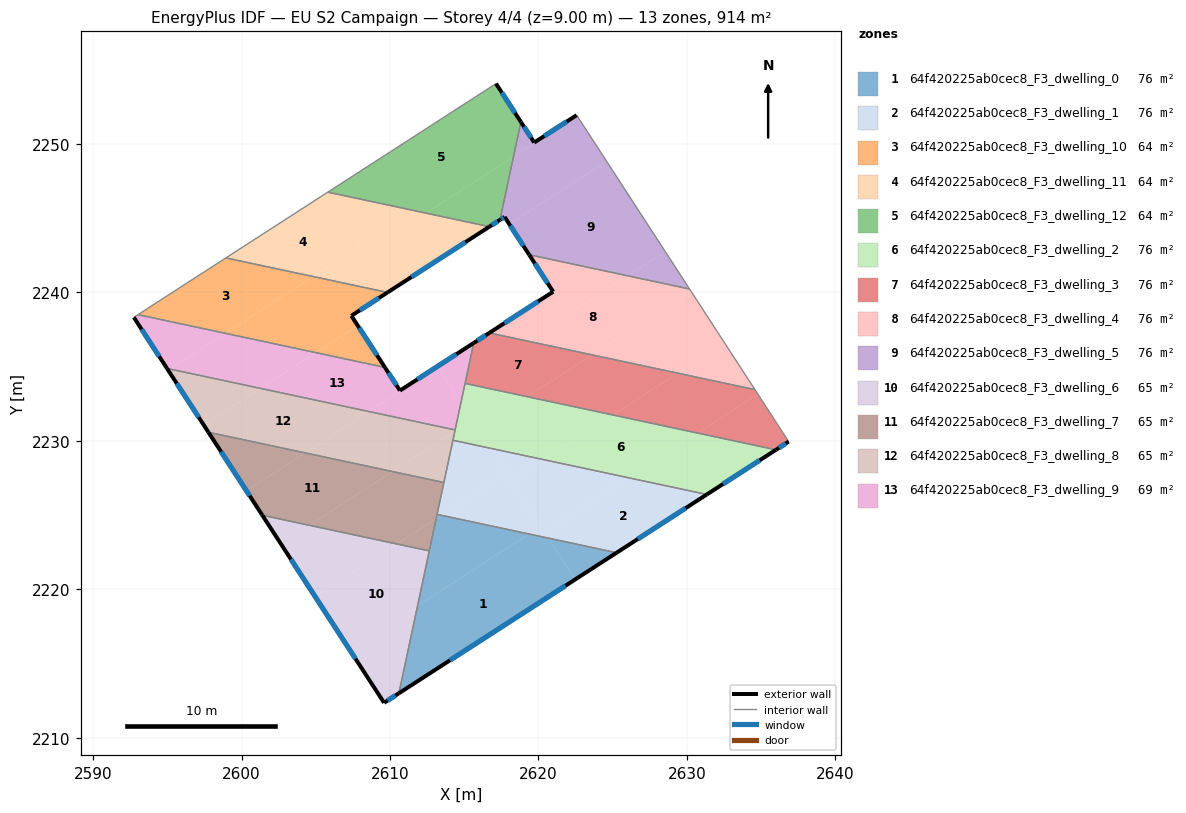
=== STOREY PLAN SPEC (per zone: floor XY polygon, exterior-wall plan segments, windows/doors) ===
zone 1: 64f420225ab0cec8_F3_dwelling_0  (76.2 m²)
  floor: (2620.66, 2223.45) (2622.46, 2220.66) (2610.60, 2213.00) (2611.85, 2218.88) (2619.36, 2223.73)
  floor: (2625.26, 2222.47) (2622.46, 2220.66) (2620.66, 2223.45)
  floor: (2619.36, 2223.73) (2611.85, 2218.88) (2613.11, 2224.77) (2613.45, 2224.99)
  floor: (2613.45, 2224.99) (2613.11, 2224.77) (2613.17, 2225.05)
  exterior wall: (2610.60, 2213.00) – (2625.26, 2222.46)  [17.5 m]
    window: (2614.04, 2215.22) – (2621.82, 2220.24)  [14.7 m²]
  interior walls: 3
zone 2: 64f420225ab0cec8_F3_dwelling_1  (76.2 m²)
  floor: (2620.15, 2224.24) (2620.66, 2223.45) (2619.36, 2223.73)
  floor: (2626.06, 2227.52) (2620.40, 2223.86) (2618.16, 2227.32) (2620.35, 2228.73)
  floor: (2631.34, 2226.39) (2625.26, 2222.46) (2620.66, 2223.45) (2620.40, 2223.86) (2626.06, 2227.52)
  floor: (2618.16, 2227.32) (2620.15, 2224.24) (2619.36, 2223.73) (2613.45, 2224.99) (2617.84, 2227.82)
  floor: (2620.35, 2228.73) (2618.16, 2227.32) (2617.84, 2227.82) (2616.75, 2229.50)
  floor: (2616.75, 2229.50) (2617.84, 2227.82) (2613.45, 2224.99) (2613.17, 2225.05) (2614.23, 2230.04)
  exterior wall: (2625.26, 2222.46) – (2631.34, 2226.39)  [7.2 m]
    window: (2626.69, 2223.39) – (2629.91, 2225.47)  [6.1 m²]
  interior walls: 4
zone 3: 64f420225ab0cec8_F3_dwelling_10  (64.0 m²)
  floor: (2604.82, 2241.07) (2598.90, 2237.25) (2593.02, 2238.50) (2598.94, 2242.32)
  floor: (2609.83, 2240.00) (2607.40, 2238.43) (2607.82, 2237.77) (2605.00, 2235.94) (2598.90, 2237.25) (2604.82, 2241.07)
  floor: (2607.82, 2237.77) (2609.65, 2234.95) (2605.00, 2235.94)
  exterior wall: (2607.40, 2238.43) – (2609.83, 2240.00)  [2.9 m]
    window: (2607.97, 2238.80) – (2609.26, 2239.63)  [2.4 m²]
  exterior wall: (2609.65, 2234.95) – (2607.40, 2238.43)  [4.1 m]
    window: (2609.12, 2235.77) – (2607.93, 2237.61)  [3.5 m²]
  interior walls: 3
zone 4: 64f420225ab0cec8_F3_dwelling_11  (64.2 m²)
  floor: (2616.69, 2244.43) (2609.93, 2240.07) (2608.26, 2242.66) (2612.42, 2245.34)
  floor: (2612.42, 2245.34) (2608.26, 2242.66) (2605.67, 2246.67) (2605.81, 2246.75)
  floor: (2605.67, 2246.67) (2607.97, 2243.10) (2604.82, 2241.07) (2598.94, 2242.32)
  floor: (2607.97, 2243.10) (2609.93, 2240.07) (2609.83, 2240.00) (2604.82, 2241.07)
  exterior wall: (2609.83, 2240.00) – (2616.69, 2244.43)  [8.2 m]
    window: (2611.44, 2241.04) – (2615.08, 2243.39)  [6.9 m²]
  interior walls: 3
zone 5: 64f420225ab0cec8_F3_dwelling_12  (63.7 m²)
  floor: (2617.14, 2254.07) (2618.81, 2251.49) (2618.32, 2249.15) (2612.42, 2245.34) (2605.81, 2246.75)
  floor: (2618.32, 2249.15) (2617.41, 2244.89) (2616.69, 2244.43) (2612.42, 2245.34)
  exterior wall: (2618.82, 2251.49) – (2617.14, 2254.07)  [3.1 m]
    window: (2618.42, 2252.09) – (2617.53, 2253.46)  [2.6 m²]
  exterior wall: (2616.69, 2244.43) – (2617.41, 2244.89)  [0.8 m]
    window: (2616.86, 2244.54) – (2617.24, 2244.78)  [0.7 m²]
  interior walls: 3
zone 6: 64f420225ab0cec8_F3_dwelling_2  (76.2 m²)
  floor: (2630.72, 2230.53) (2626.06, 2227.52) (2620.35, 2228.73) (2625.01, 2231.74)
  floor: (2625.01, 2231.74) (2620.35, 2228.73) (2616.75, 2229.50) (2615.90, 2230.82) (2619.24, 2232.98)
  floor: (2619.24, 2232.98) (2615.90, 2230.82) (2614.78, 2232.57) (2615.05, 2233.87)
  floor: (2636.00, 2229.40) (2631.34, 2226.39) (2626.06, 2227.52) (2630.72, 2230.53)
  floor: (2614.78, 2232.57) (2615.53, 2231.40) (2614.36, 2230.65)
  floor: (2615.53, 2231.40) (2616.75, 2229.50) (2614.24, 2230.04) (2614.36, 2230.65)
  exterior wall: (2631.34, 2226.39) – (2636.00, 2229.40)  [5.5 m]
    window: (2632.43, 2227.09) – (2634.91, 2228.69)  [4.7 m²]
  interior walls: 4
zone 7: 64f420225ab0cec8_F3_dwelling_3  (76.2 m²)
  floor: (2623.60, 2235.80) (2619.24, 2232.98) (2615.05, 2233.87) (2615.64, 2236.59) (2616.69, 2237.27)
  floor: (2634.58, 2233.45) (2634.78, 2233.15) (2630.72, 2230.53) (2625.01, 2231.74) (2629.38, 2234.56)
  floor: (2634.78, 2233.15) (2636.86, 2229.95) (2636.00, 2229.40) (2630.72, 2230.53)
  floor: (2629.38, 2234.56) (2625.01, 2231.74) (2619.24, 2232.98) (2623.60, 2235.80)
  exterior wall: (2616.69, 2237.27) – (2615.64, 2236.59)  [1.3 m]
    window: (2616.44, 2237.11) – (2615.88, 2236.75)  [1.1 m²]
  exterior wall: (2636.00, 2229.40) – (2636.86, 2229.95)  [1.0 m]
    window: (2636.20, 2229.53) – (2636.66, 2229.82)  [0.9 m²]
  interior walls: 4
zone 8: 64f420225ab0cec8_F3_dwelling_4  (76.2 m²)
  floor: (2630.27, 2240.10) (2632.54, 2236.60) (2629.38, 2234.56) (2623.60, 2235.80)
  floor: (2630.18, 2240.23) (2630.27, 2240.10) (2623.60, 2235.80) (2616.69, 2237.27) (2620.99, 2240.05) (2619.38, 2242.54) (2621.99, 2238.53) (2626.01, 2241.12)
  floor: (2632.54, 2236.60) (2634.58, 2233.45) (2629.38, 2234.56)
  floor: (2626.01, 2241.12) (2621.99, 2238.53) (2619.38, 2242.54)
  exterior wall: (2619.37, 2242.54) – (2620.99, 2240.05)  [3.0 m]
    window: (2619.75, 2241.95) – (2620.61, 2240.63)  [2.5 m²]
  exterior wall: (2620.99, 2240.05) – (2616.69, 2237.27)  [5.1 m]
    window: (2619.98, 2239.40) – (2617.70, 2237.92)  [4.3 m²]
  interior walls: 3
zone 9: 64f420225ab0cec8_F3_dwelling_5  (76.2 m²)
  floor: (2624.59, 2248.84) (2628.54, 2242.75) (2626.01, 2241.12) (2619.38, 2242.54) (2618.03, 2244.60)
  floor: (2622.57, 2251.94) (2624.54, 2248.92) (2624.59, 2248.84) (2618.03, 2244.60) (2617.72, 2245.09) (2617.41, 2244.89) (2618.32, 2249.15) (2619.74, 2250.07) (2619.72, 2250.10)
  floor: (2618.81, 2251.49) (2619.72, 2250.10) (2619.73, 2250.06) (2618.32, 2249.15)
  floor: (2628.54, 2242.75) (2630.18, 2240.23) (2626.01, 2241.12)
  exterior wall: (2617.72, 2245.09) – (2619.37, 2242.54)  [3.0 m]
    window: (2618.11, 2244.49) – (2618.98, 2243.14)  [2.6 m²]
  exterior wall: (2617.41, 2244.89) – (2617.72, 2245.09)  [0.4 m]
    window: (2617.48, 2244.94) – (2617.64, 2245.04)  [0.3 m²]
  exterior wall: (2619.72, 2250.10) – (2618.82, 2251.49)  [1.7 m]
    window: (2619.50, 2250.43) – (2619.03, 2251.16)  [1.4 m²]
  exterior wall: (2622.57, 2251.94) – (2619.72, 2250.10)  [3.4 m]
    window: (2621.90, 2251.51) – (2620.39, 2250.53)  [2.9 m²]
  interior walls: 3
zone 10: 64f420225ab0cec8_F3_dwelling_6  (65.3 m²)
  floor: (2612.64, 2222.59) (2611.85, 2218.88) (2607.28, 2215.93) (2604.96, 2219.50) (2610.46, 2223.05)
  floor: (2610.46, 2223.05) (2604.96, 2219.50) (2601.40, 2224.99)
  floor: (2611.85, 2218.88) (2610.60, 2213.00) (2609.60, 2212.35) (2607.28, 2215.93)
  exterior wall: (2609.60, 2212.35) – (2610.60, 2213.00)  [1.2 m]
    window: (2609.83, 2212.50) – (2610.36, 2212.85)  [1.0 m²]
  exterior wall: (2601.40, 2224.99) – (2609.60, 2212.35)  [15.1 m]
    window: (2603.32, 2222.02) – (2607.67, 2215.32)  [12.7 m²]
  interior walls: 2
zone 11: 64f420225ab0cec8_F3_dwelling_7  (65.3 m²)
  floor: (2610.16, 2227.93) (2604.56, 2224.31) (2601.40, 2224.99) (2600.32, 2226.64) (2604.27, 2229.19)
  floor: (2604.27, 2229.19) (2600.32, 2226.64) (2597.76, 2230.58)
  floor: (2613.63, 2227.19) (2613.11, 2224.77) (2610.46, 2223.05) (2604.56, 2224.31) (2610.16, 2227.93)
  floor: (2613.11, 2224.77) (2612.64, 2222.59) (2610.46, 2223.05)
  exterior wall: (2597.76, 2230.58) – (2601.40, 2224.99)  [6.7 m]
    window: (2598.62, 2229.27) – (2600.54, 2226.30)  [5.6 m²]
  interior walls: 4
zone 12: 64f420225ab0cec8_F3_dwelling_8  (65.3 m²)
  floor: (2608.58, 2231.98) (2604.27, 2229.19) (2597.76, 2230.58) (2597.45, 2231.07) (2601.27, 2233.54)
  floor: (2614.38, 2230.74) (2614.36, 2230.65) (2610.16, 2227.93) (2604.27, 2229.19) (2608.58, 2231.98)
  floor: (2601.27, 2233.54) (2597.45, 2231.07) (2595.05, 2234.76) (2595.17, 2234.84)
  floor: (2595.17, 2234.84) (2595.05, 2234.76) (2594.97, 2234.88)
  floor: (2614.36, 2230.65) (2613.63, 2227.19) (2610.16, 2227.93)
  exterior wall: (2594.97, 2234.88) – (2597.76, 2230.58)  [5.1 m]
    window: (2595.63, 2233.87) – (2597.11, 2231.59)  [4.3 m²]
  interior walls: 4
zone 13: 64f420225ab0cec8_F3_dwelling_9  (69.4 m²)
  floor: (2605.00, 2235.94) (2601.27, 2233.54) (2595.17, 2234.84) (2598.90, 2237.25)
  floor: (2615.64, 2236.59) (2614.77, 2232.57) (2613.19, 2235.02)
  floor: (2613.19, 2235.02) (2614.77, 2232.57) (2614.38, 2230.74) (2608.58, 2231.98) (2610.70, 2233.34) (2610.67, 2233.39)
  floor: (2609.65, 2234.95) (2610.67, 2233.39) (2610.69, 2233.34) (2608.58, 2231.98) (2601.27, 2233.54) (2605.00, 2235.94)
  floor: (2598.90, 2237.25) (2595.17, 2234.84) (2594.97, 2234.88) (2592.74, 2238.32) (2593.02, 2238.50)
  exterior wall: (2592.74, 2238.32) – (2594.97, 2234.88)  [4.1 m]
    window: (2593.26, 2237.51) – (2594.45, 2235.69)  [3.5 m²]
  exterior wall: (2610.67, 2233.39) – (2609.65, 2234.95)  [1.9 m]
    window: (2610.43, 2233.75) – (2609.89, 2234.58)  [1.6 m²]
  exterior wall: (2615.64, 2236.59) – (2610.67, 2233.39)  [5.9 m]
    window: (2614.47, 2235.84) – (2611.84, 2234.14)  [5.0 m²]
  interior walls: 5

=== DERIVED (storey summary) ===
Building: EU S2 Campaign
Storey: 4 of 4  (floor level z = 9.00 m)
Storey gross floor area: 914.4 m²
Zones on this storey: 13
  - 64f420225ab0cec8_F3_dwelling_0: floor 76.2 m²; exterior wall 17.5 m (52.4 m²); 1 window(s) 14.7 m²; WWR 28.1%
  - 64f420225ab0cec8_F3_dwelling_1: floor 76.2 m²; exterior wall 7.2 m (21.7 m²); 1 window(s) 6.1 m²; WWR 28.1%
  - 64f420225ab0cec8_F3_dwelling_10: floor 64.0 m²; exterior wall 7.0 m (21.1 m²); 2 window(s) 5.9 m²; WWR 28.1%
  - 64f420225ab0cec8_F3_dwelling_11: floor 64.2 m²; exterior wall 8.2 m (24.5 m²); 1 window(s) 6.9 m²; WWR 28.1%
  - 64f420225ab0cec8_F3_dwelling_12: floor 63.7 m²; exterior wall 3.9 m (11.8 m²); 2 window(s) 3.3 m²; WWR 28.1%
  - 64f420225ab0cec8_F3_dwelling_2: floor 76.2 m²; exterior wall 5.5 m (16.6 m²); 1 window(s) 4.7 m²; WWR 28.1%
  - 64f420225ab0cec8_F3_dwelling_3: floor 76.2 m²; exterior wall 2.3 m (6.8 m²); 2 window(s) 1.9 m²; WWR 28.1%
  - 64f420225ab0cec8_F3_dwelling_4: floor 76.2 m²; exterior wall 8.1 m (24.3 m²); 2 window(s) 6.8 m²; WWR 28.1%
  - 64f420225ab0cec8_F3_dwelling_5: floor 76.2 m²; exterior wall 8.5 m (25.4 m²); 4 window(s) 7.1 m²; WWR 28.1%
  - 64f420225ab0cec8_F3_dwelling_6: floor 65.3 m²; exterior wall 16.3 m (48.8 m²); 2 window(s) 13.7 m²; WWR 28.1%
  - 64f420225ab0cec8_F3_dwelling_7: floor 65.3 m²; exterior wall 6.7 m (20.0 m²); 1 window(s) 5.6 m²; WWR 28.1%
  - 64f420225ab0cec8_F3_dwelling_8: floor 65.3 m²; exterior wall 5.1 m (15.4 m²); 1 window(s) 4.3 m²; WWR 28.1%
  - 64f420225ab0cec8_F3_dwelling_9: floor 69.4 m²; exterior wall 11.9 m (35.6 m²); 3 window(s) 10.0 m²; WWR 28.1%
Zone adjacency (shared interzone walls):
  - 64f420225ab0cec8_F3_dwelling_0 ↔ 64f420225ab0cec8_F3_dwelling_1
  - 64f420225ab0cec8_F3_dwelling_0 ↔ 64f420225ab0cec8_F3_dwelling_6
  - 64f420225ab0cec8_F3_dwelling_0 ↔ 64f420225ab0cec8_F3_dwelling_7
  - 64f420225ab0cec8_F3_dwelling_1 ↔ 64f420225ab0cec8_F3_dwelling_2
  - 64f420225ab0cec8_F3_dwelling_1 ↔ 64f420225ab0cec8_F3_dwelling_7
  - 64f420225ab0cec8_F3_dwelling_1 ↔ 64f420225ab0cec8_F3_dwelling_8
  - 64f420225ab0cec8_F3_dwelling_10 ↔ 64f420225ab0cec8_F3_dwelling_11
  - 64f420225ab0cec8_F3_dwelling_10 ↔ 64f420225ab0cec8_F3_dwelling_9
  - 64f420225ab0cec8_F3_dwelling_11 ↔ 64f420225ab0cec8_F3_dwelling_12
  - 64f420225ab0cec8_F3_dwelling_12 ↔ 64f420225ab0cec8_F3_dwelling_5
  - 64f420225ab0cec8_F3_dwelling_2 ↔ 64f420225ab0cec8_F3_dwelling_3
  - 64f420225ab0cec8_F3_dwelling_2 ↔ 64f420225ab0cec8_F3_dwelling_8
  - 64f420225ab0cec8_F3_dwelling_2 ↔ 64f420225ab0cec8_F3_dwelling_9
  - 64f420225ab0cec8_F3_dwelling_3 ↔ 64f420225ab0cec8_F3_dwelling_4
  - 64f420225ab0cec8_F3_dwelling_3 ↔ 64f420225ab0cec8_F3_dwelling_9
  - 64f420225ab0cec8_F3_dwelling_4 ↔ 64f420225ab0cec8_F3_dwelling_5
  - 64f420225ab0cec8_F3_dwelling_6 ↔ 64f420225ab0cec8_F3_dwelling_7
  - 64f420225ab0cec8_F3_dwelling_7 ↔ 64f420225ab0cec8_F3_dwelling_8
  - 64f420225ab0cec8_F3_dwelling_8 ↔ 64f420225ab0cec8_F3_dwelling_9